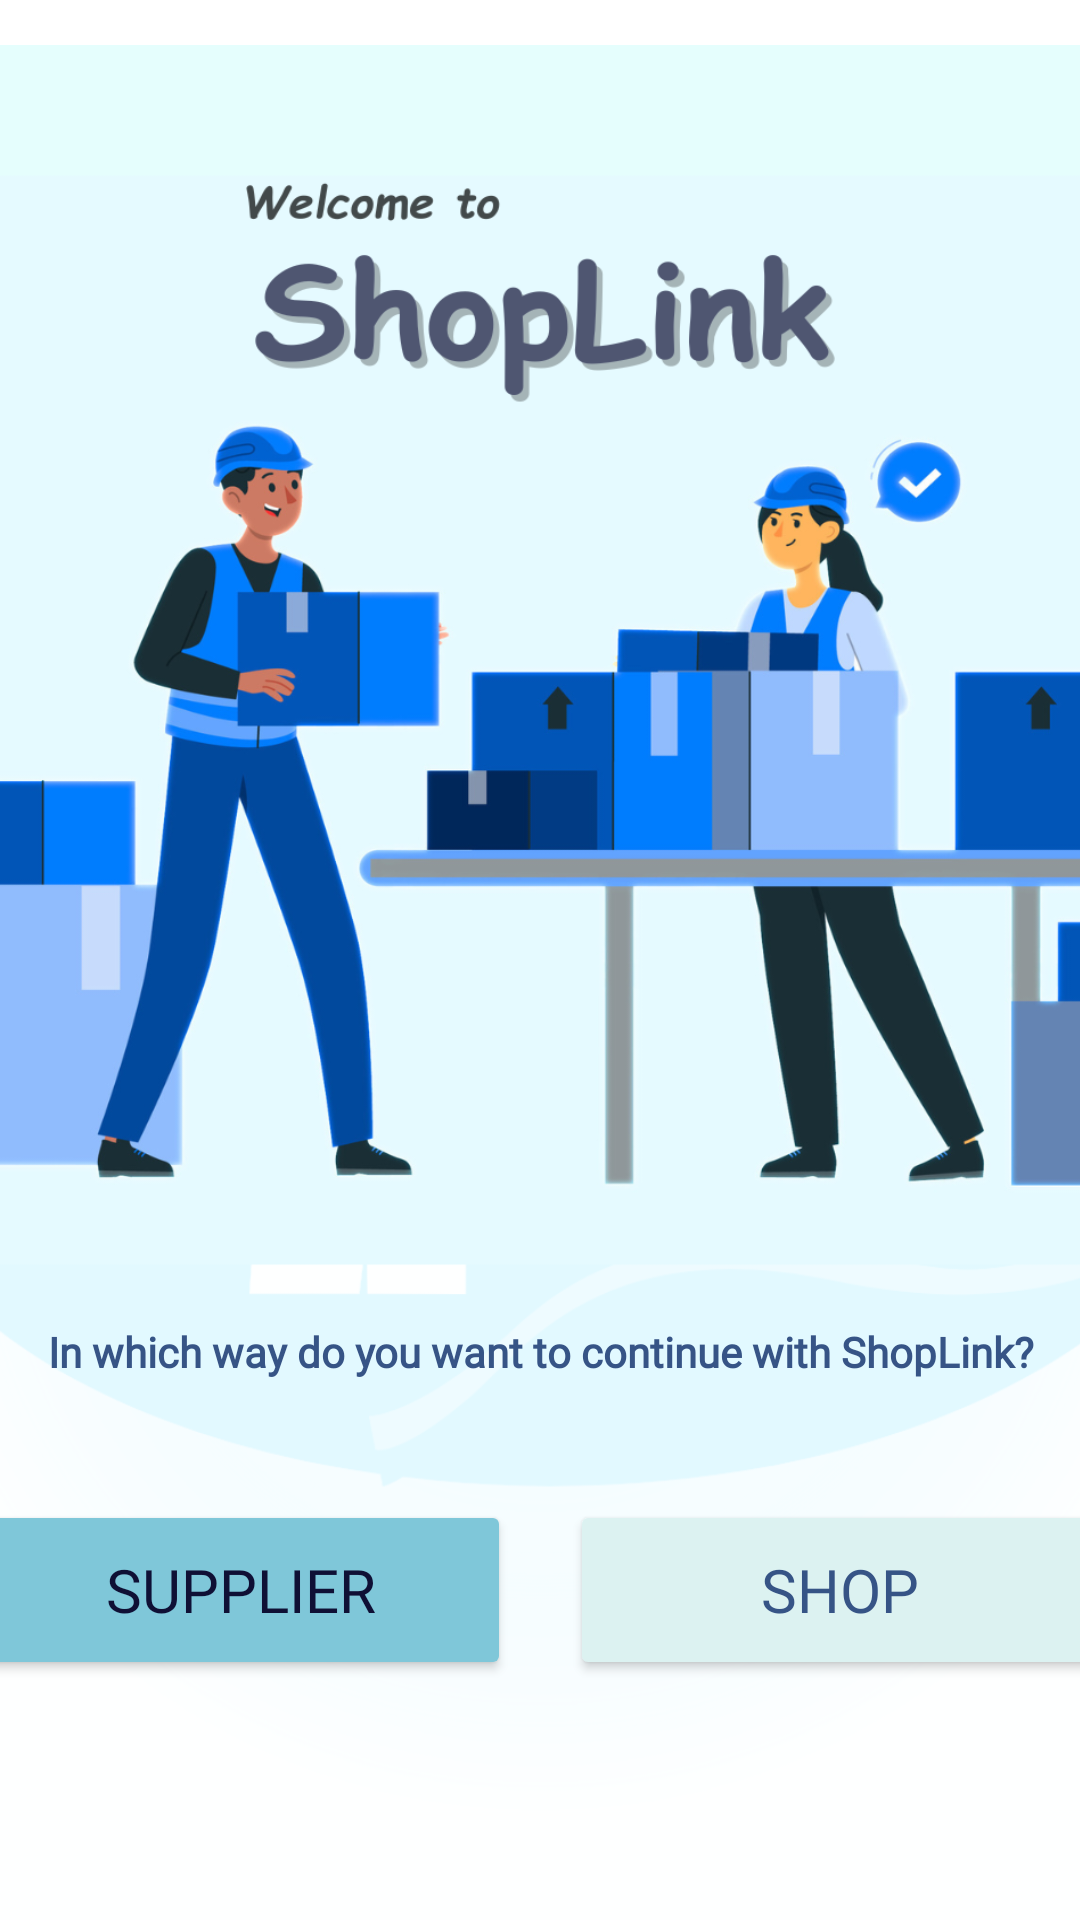

Here is an Android app screen rendered from its layout file. Give the layout XML and the strings, colors and styles it references.
<!-- AndroidManifest.xml: application theme Theme.ShopLink -->
<!-- res/layout/activity_user_selection_page.xml -->
<?xml version="1.0" encoding="utf-8"?>
<androidx.constraintlayout.widget.ConstraintLayout xmlns:android="http://schemas.android.com/apk/res/android"
    xmlns:app="http://schemas.android.com/apk/res-auto"
    xmlns:tools="http://schemas.android.com/tools"
    android:id="@+id/main"
    android:background="@color/white"
    android:layout_width="match_parent"
    android:layout_height="match_parent"
    tools:context=".UserSelectionPage">

    
    <ImageView
        android:id="@+id/backgroundImage"
        android:layout_width="410dp"
        android:layout_height="700dp"
        android:scaleType="centerCrop"
        android:background="@drawable/userselect"
        android:layout_marginTop="15dp"
        app:layout_constraintStart_toStartOf="parent"
        app:layout_constraintTop_toTopOf="parent"
        app:layout_constraintEnd_toEndOf="parent"/>

    <androidx.constraintlayout.widget.ConstraintLayout
        android:layout_width="match_parent"
        android:layout_height="match_parent">

        <TextView
            android:layout_width="match_parent"
            android:layout_height="wrap_content"
            android:text="In which way do you want to continue with ShopLink?"
            android:id="@+id/txtPhrase"
            android:textSize="14sp"
            android:textAlignment="center"
            android:fontFamily="@font/inter_24pt_medium"
            android:textStyle="bold"
            android:textColor="@color/DarkBlue"
            android:layout_marginBottom="40dp"
            app:layout_constraintStart_toStartOf="parent"
            app:layout_constraintBottom_toTopOf="@id/btnToSupplierReg"/>

        <Button
            android:id="@+id/btnToSupplierReg"
            android:layout_width="180dp"
            android:layout_height="60dp"
            android:text="SUPPLIER"
            android:textSize="20sp"
            android:textColor="@color/DarkestBlue"
            android:fontFamily="@font/inter_28pt_extrabold"
            android:layout_gravity="center"
            android:backgroundTint="@color/LightBlue"
            android:foreground="@drawable/border_edit4"
            app:cornerRadius = "20dp"
            android:layout_marginStart="20dp"
            android:layout_marginEnd="10dp"
            android:layout_marginBottom="80dp"
            app:layout_constraintBottom_toBottomOf="parent"
            app:layout_constraintStart_toStartOf="parent"
            app:layout_constraintEnd_toStartOf="@+id/btnToShopReg"/>

        <Button
            android:id="@+id/btnToShopReg"
            android:layout_width="180dp"
            android:layout_height="60dp"
            android:text="SHOP"
            android:textSize="20sp"
            android:textColor="@color/DarkBlue"
            android:fontFamily="@font/inter_28pt_extrabold"
            android:layout_gravity="center"
            android:backgroundTint="@color/LightestBlue"
            android:foreground="@drawable/border_edit4"
            app:cornerRadius = "20dp"
            android:layout_marginBottom="80dp"
            android:layout_marginStart="10dp"
            android:layout_marginEnd="20dp"
            app:layout_constraintBottom_toBottomOf="parent"
            app:layout_constraintStart_toEndOf="@id/btnToSupplierReg"
            app:layout_constraintEnd_toEndOf="parent"/>



    </androidx.constraintlayout.widget.ConstraintLayout>

</androidx.constraintlayout.widget.ConstraintLayout>
<!-- resources referenced by this layout -->
<resources>
  <color name="DarkBlue">#365486</color>
  <color name="DarkestBlue">#0F1035</color>
  <color name="LightBlue">#7FC7D9</color>
  <color name="LightestBlue">#DCF2F1</color>
  <color name="white">#FFFFFFFF</color>
  <!-- drawable border_edit4 (drawable) -->
  <?xml version="1.0" encoding="utf-8"?>
  <shape xmlns:android="http://schemas.android.com/apk/res/android"
      android:shape="rectangle">
  
      
      <stroke
          android:width="2dp"
          android:color="@color/DarkBlue" />
  
      
      <corners android:radius="25dp" />
  </shape>
  <!-- drawable userselect: png bitmap (drawable, 285747 bytes) -->
  <style name="Theme.ShopLink" parent="Base.Theme.ShopLink" />
  <style name="Base.Theme.ShopLink" parent="Theme.Material3.DayNight.NoActionBar">
          
          
      </style>
</resources>
